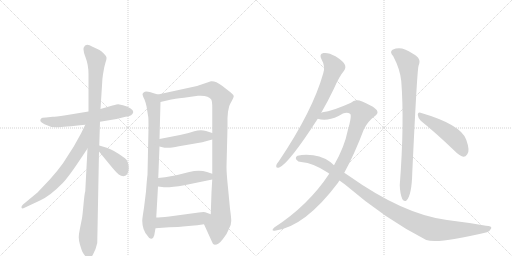
t = 0.00 s
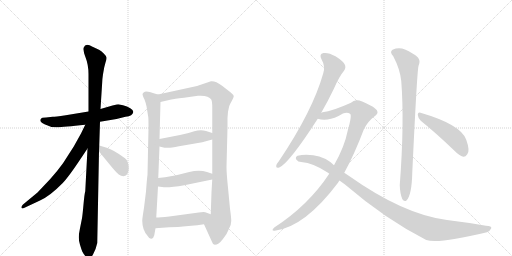
t = 2.39 s
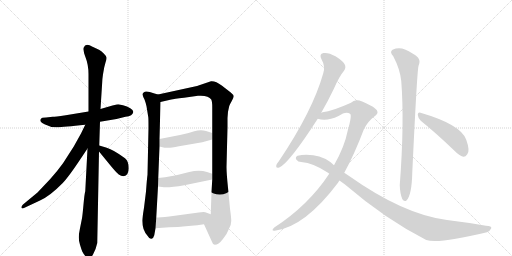
t = 4.78 s
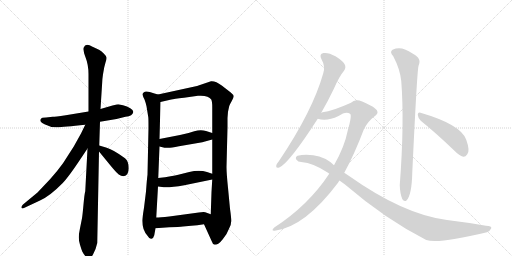
t = 7.17 s
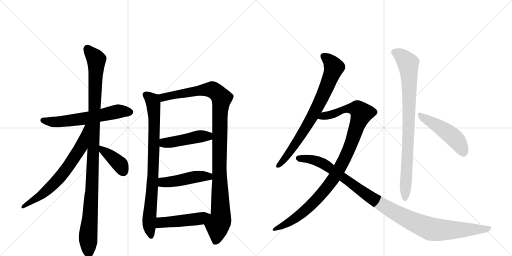
t = 9.55 s
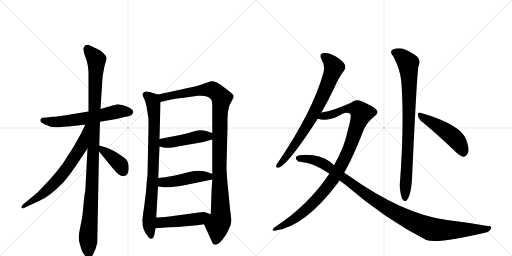
t = 11.94 s

The animated SVG that drew these frames (rendered in a browser with its animation timeline set to each time). Animation: 14 CSS @keyframes rules; one cycle of 11.94 s.

<svg version="1.1" viewBox="0 0 2048 1024" xmlns="http://www.w3.org/2000/svg">
  <g stroke="lightgray" stroke-dasharray="1,1" stroke-width="1" transform="scale(4, 4)">
    <line x1="0" y1="0" x2="256" y2="256"></line>
    <line x1="256" y1="0" x2="0" y2="256"></line>
    <line x1="128" y1="0" x2="128" y2="256"></line>
    <line x1="0" y1="128" x2="256" y2="128"></line>
    <line x1="256" y1="0" x2="512" y2="256"></line>
    <line x1="512" y1="0" x2="256" y2="256"></line>
    <line x1="384" y1="0" x2="384" y2="256"></line>
    <line x1="256" y1="128" x2="512" y2="128"></line>
  </g>
<g transform="scale(1, -1) translate(0, -850)">
   <style type="text/css">
    @keyframes keyframes0 {
      from {
       stroke: black;
       stroke-dashoffset: 609;
       stroke-width: 128;
       }
       66% {
       animation-timing-function: step-end;
       stroke: black;
       stroke-dashoffset: 0;
       stroke-width: 128;
       }
       to {
       stroke: black;
       stroke-width: 1024;
       }
       }
       #make-me-a-hanzi-animation-0 {
         animation: keyframes0 0.745605s both;
         animation-delay: 0.000000s;
         animation-timing-function: linear;
       }
    @keyframes keyframes1 {
      from {
       stroke: black;
       stroke-dashoffset: 1101;
       stroke-width: 128;
       }
       78% {
       animation-timing-function: step-end;
       stroke: black;
       stroke-dashoffset: 0;
       stroke-width: 128;
       }
       to {
       stroke: black;
       stroke-width: 1024;
       }
       }
       #make-me-a-hanzi-animation-1 {
         animation: keyframes1 1.145996s both;
         animation-delay: 0.745605s;
         animation-timing-function: linear;
       }
    @keyframes keyframes2 {
      from {
       stroke: black;
       stroke-dashoffset: 681;
       stroke-width: 128;
       }
       69% {
       animation-timing-function: step-end;
       stroke: black;
       stroke-dashoffset: 0;
       stroke-width: 128;
       }
       to {
       stroke: black;
       stroke-width: 1024;
       }
       }
       #make-me-a-hanzi-animation-2 {
         animation: keyframes2 0.804199s both;
         animation-delay: 1.891602s;
         animation-timing-function: linear;
       }
    @keyframes keyframes3 {
      from {
       stroke: black;
       stroke-dashoffset: 392;
       stroke-width: 128;
       }
       56% {
       animation-timing-function: step-end;
       stroke: black;
       stroke-dashoffset: 0;
       stroke-width: 128;
       }
       to {
       stroke: black;
       stroke-width: 1024;
       }
       }
       #make-me-a-hanzi-animation-3 {
         animation: keyframes3 0.569010s both;
         animation-delay: 2.695801s;
         animation-timing-function: linear;
       }
    @keyframes keyframes4 {
      from {
       stroke: black;
       stroke-dashoffset: 837;
       stroke-width: 128;
       }
       73% {
       animation-timing-function: step-end;
       stroke: black;
       stroke-dashoffset: 0;
       stroke-width: 128;
       }
       to {
       stroke: black;
       stroke-width: 1024;
       }
       }
       #make-me-a-hanzi-animation-4 {
         animation: keyframes4 0.931152s both;
         animation-delay: 3.264811s;
         animation-timing-function: linear;
       }
    @keyframes keyframes5 {
      from {
       stroke: black;
       stroke-dashoffset: 1097;
       stroke-width: 128;
       }
       78% {
       animation-timing-function: step-end;
       stroke: black;
       stroke-dashoffset: 0;
       stroke-width: 128;
       }
       to {
       stroke: black;
       stroke-width: 1024;
       }
       }
       #make-me-a-hanzi-animation-5 {
         animation: keyframes5 1.142741s both;
         animation-delay: 4.195964s;
         animation-timing-function: linear;
       }
    @keyframes keyframes6 {
      from {
       stroke: black;
       stroke-dashoffset: 458;
       stroke-width: 128;
       }
       60% {
       animation-timing-function: step-end;
       stroke: black;
       stroke-dashoffset: 0;
       stroke-width: 128;
       }
       to {
       stroke: black;
       stroke-width: 1024;
       }
       }
       #make-me-a-hanzi-animation-6 {
         animation: keyframes6 0.622721s both;
         animation-delay: 5.338704s;
         animation-timing-function: linear;
       }
    @keyframes keyframes7 {
      from {
       stroke: black;
       stroke-dashoffset: 467;
       stroke-width: 128;
       }
       60% {
       animation-timing-function: step-end;
       stroke: black;
       stroke-dashoffset: 0;
       stroke-width: 128;
       }
       to {
       stroke: black;
       stroke-width: 1024;
       }
       }
       #make-me-a-hanzi-animation-7 {
         animation: keyframes7 0.630046s both;
         animation-delay: 5.961426s;
         animation-timing-function: linear;
       }
    @keyframes keyframes8 {
      from {
       stroke: black;
       stroke-dashoffset: 475;
       stroke-width: 128;
       }
       61% {
       animation-timing-function: step-end;
       stroke: black;
       stroke-dashoffset: 0;
       stroke-width: 128;
       }
       to {
       stroke: black;
       stroke-width: 1024;
       }
       }
       #make-me-a-hanzi-animation-8 {
         animation: keyframes8 0.636556s both;
         animation-delay: 6.591471s;
         animation-timing-function: linear;
       }
    @keyframes keyframes9 {
      from {
       stroke: black;
       stroke-dashoffset: 768;
       stroke-width: 128;
       }
       71% {
       animation-timing-function: step-end;
       stroke: black;
       stroke-dashoffset: 0;
       stroke-width: 128;
       }
       to {
       stroke: black;
       stroke-width: 1024;
       }
       }
       #make-me-a-hanzi-animation-9 {
         animation: keyframes9 0.875000s both;
         animation-delay: 7.228027s;
         animation-timing-function: linear;
       }
    @keyframes keyframes10 {
      from {
       stroke: black;
       stroke-dashoffset: 1041;
       stroke-width: 128;
       }
       77% {
       animation-timing-function: step-end;
       stroke: black;
       stroke-dashoffset: 0;
       stroke-width: 128;
       }
       to {
       stroke: black;
       stroke-width: 1024;
       }
       }
       #make-me-a-hanzi-animation-10 {
         animation: keyframes10 1.097168s both;
         animation-delay: 8.103027s;
         animation-timing-function: linear;
       }
    @keyframes keyframes11 {
      from {
       stroke: black;
       stroke-dashoffset: 1093;
       stroke-width: 128;
       }
       78% {
       animation-timing-function: step-end;
       stroke: black;
       stroke-dashoffset: 0;
       stroke-width: 128;
       }
       to {
       stroke: black;
       stroke-width: 1024;
       }
       }
       #make-me-a-hanzi-animation-11 {
         animation: keyframes11 1.139486s both;
         animation-delay: 9.200195s;
         animation-timing-function: linear;
       }
    @keyframes keyframes12 {
      from {
       stroke: black;
       stroke-dashoffset: 866;
       stroke-width: 128;
       }
       74% {
       animation-timing-function: step-end;
       stroke: black;
       stroke-dashoffset: 0;
       stroke-width: 128;
       }
       to {
       stroke: black;
       stroke-width: 1024;
       }
       }
       #make-me-a-hanzi-animation-12 {
         animation: keyframes12 0.954753s both;
         animation-delay: 10.339681s;
         animation-timing-function: linear;
       }
    @keyframes keyframes13 {
      from {
       stroke: black;
       stroke-dashoffset: 487;
       stroke-width: 128;
       }
       61% {
       animation-timing-function: step-end;
       stroke: black;
       stroke-dashoffset: 0;
       stroke-width: 128;
       }
       to {
       stroke: black;
       stroke-width: 1024;
       }
       }
       #make-me-a-hanzi-animation-13 {
         animation: keyframes13 0.646322s both;
         animation-delay: 11.294434s;
         animation-timing-function: linear;
       }
</style>
<path d="M 400 363 L 466 374 L 502 383 Q 531 386 533 402 Q 534 409 521 417 Q 509 425 492 429 L 473 433 Q 470 433 450 428 L 402 414 L 354 404 L 263 389 Q 219 383 211 383 L 184 380 Q 166 380 164 375 Q 154 365 178 353 Q 202 340 228 341 Q 254 342 341 351 L 400 363 Z" fill="lightgray"></path> 
<path d="M 397 268 L 400 363 L 402 414 L 409 524 Q 409 532 412 553 L 417 581 L 422 600 Q 427 614 426 620 Q 426 625 415 636 Q 405 646 396 651 L 370 663 Q 342 680 335 660 Q 331 650 342 621 Q 354 591 354 553 L 354 404 L 350 256 L 341 85 Q 338 76 334 32 Q 330 -12 328 -23 L 320 -63 Q 315 -87 315 -99 Q 315 -112 320 -129 Q 325 -146 329 -156 Q 334 -166 342 -175 Q 351 -184 357 -184 Q 362 -186 372 -168 Q 383 -150 389 -122 L 396 244 L 397 268 Z" fill="lightgray"></path> 
<path d="M 341 351 L 324 316 L 295 264 L 252 197 Q 232 169 201 134 L 150 80 L 92 32 Q 84 24 86 19 Q 88 14 98 19 L 160 48 Q 200 66 251 118 Q 275 143 326 220 L 350 256 C 426 369 354 378 341 351 Z" fill="lightgray"></path> 
<path d="M 494 145 Q 515 149 515 177 Q 515 205 500 217 Q 454 251 427 259 L 397 268 C 370 276 377 267 396 244 L 446 183 Q 466 159 475 152 Q 484 145 494 145 Z" fill="lightgray"></path> 
<path d="M 632 472 L 618 476 Q 583 489 576 481 Q 570 477 570 472 Q 571 466 578 452 Q 584 436 586 425 L 593 382 Q 594 379 594 338 L 590 151 Q 588 138 584 84 L 576 19 Q 569 -24 569 -33 Q 569 -69 590 -93 Q 598 -107 606 -105 Q 614 -103 617 -91 L 622 -63 L 625 -20 L 632 104 L 633 138 L 638 264 L 638 294 L 642 442 C 643 469 643 469 632 472 Z" fill="lightgray"></path> 
<path d="M 910 378 L 912 403 L 917 426 Q 919 432 927 446 Q 935 460 935 465 Q 935 470 923 480 L 887 508 Q 862 527 844 525 L 788 506 L 632 472 C 603 466 613 435 642 442 L 685 452 Q 694 454 736 459 L 792 467 Q 834 470 845 452 Q 849 444 849 421 L 849 318 L 849 292 L 849 155 L 849 132 L 846 82 L 843 -7 C 842 -37 804 -20 816 -47 L 846 -113 Q 850 -127 859 -129 Q 874 -129 891 -107 Q 909 -85 916 -65 Q 925 -49 925 -34 Q 925 -20 920 15 L 912 99 Q 906 157 906 182 L 910 341 L 910 378 Z" fill="lightgray"></path> 
<path d="M 638 264 L 658 259 L 671 259 Q 679 258 716 265 L 809 281 L 849 292 C 878 300 878 309 849 318 L 824 326 Q 803 333 777 325 Q 752 316 720 310 L 638 294 C 609 288 609 271 638 264 Z" fill="lightgray"></path> 
<path d="M 632 104 L 648 102 Q 672 98 737 109 L 849 132 C 878 138 877 146 849 155 L 828 162 Q 797 172 757 162 L 713 151 Q 692 145 633 138 C 603 134 602 108 632 104 Z" fill="lightgray"></path> 
<path d="M 622 -63 L 677 -59 Q 717 -58 732 -56 L 765 -53 Q 788 -51 816 -47 C 846 -43 871 -17 843 -7 L 821 1 Q 815 3 795 0 L 677 -16 Q 639 -20 625 -20 C 595 -21 592 -65 622 -63 Z" fill="lightgray"></path> 
<path d="M 1285 399 Q 1310 442 1335 494 Q 1356 543 1376 567 Q 1385 579 1379 592 Q 1373 605 1342 625 Q 1314 641 1294 638 Q 1275 634 1286 613 Q 1302 585 1293 557 Q 1251 407 1116 206 Q 1106 194 1105 188 Q 1102 176 1117 180 Q 1157 198 1271 375 L 1285 399 Z" fill="lightgray"></path> 
<path d="M 1377 159 Q 1417 231 1456 334 Q 1471 364 1496 383 Q 1511 393 1510 402 Q 1509 415 1478 430 Q 1441 451 1426 449 Q 1414 448 1404 439 Q 1331 406 1290 401 Q 1287 401 1285 399 C 1256 392 1241 380 1271 375 Q 1307 363 1354 386 Q 1384 407 1400 395 Q 1409 391 1391 328 Q 1378 262 1336 189 L 1317 155 Q 1233 28 1097 -60 Q 1090 -66 1090 -70 Q 1091 -74 1099 -73 Q 1219 -58 1352 119 Q 1355 125 1358 128 L 1377 159 Z" fill="lightgray"></path> 
<path d="M 1358 128 L 1380 112 Q 1542 -27 1705 -110 Q 1753 -126 1948 -79 Q 1961 -73 1965 -63 Q 1968 -53 1944 -53 Q 1871 -40 1788 -30 Q 1614 -8 1395 147 Q 1386 154 1377 159 L 1336 189 Q 1303 222 1253 229 Q 1217 233 1190 227 Q 1180 221 1185 212 Q 1192 202 1205 202 Q 1254 198 1312 159 Q 1315 158 1317 155 L 1358 128 Z" fill="lightgray"></path> 
<path d="M 1573 625 Q 1600 574 1605 526 Q 1618 358 1599 109 Q 1600 76 1609 54 Q 1616 41 1626 48 Q 1647 70 1649 157 Q 1668 563 1674 586 Q 1684 608 1670 622 Q 1652 638 1620 652 Q 1595 662 1570 651 Q 1557 642 1573 625 Z" fill="lightgray"></path> 
<path d="M 1683 367 Q 1744 318 1819 246 Q 1837 227 1853 223 Q 1862 222 1869 233 Q 1881 246 1865 291 Q 1844 352 1682 399 Q 1672 403 1671 391 Q 1672 378 1683 367 Z" fill="lightgray"></path> 
      <clipPath id="make-me-a-hanzi-clip-0">
      <path d="M 400 363 L 466 374 L 502 383 Q 531 386 533 402 Q 534 409 521 417 Q 509 425 492 429 L 473 433 Q 470 433 450 428 L 402 414 L 354 404 L 263 389 Q 219 383 211 383 L 184 380 Q 166 380 164 375 Q 154 365 178 353 Q 202 340 228 341 Q 254 342 341 351 L 400 363 Z" fill="lightgray"></path>
      </clipPath>
      <path clip-path="url(#make-me-a-hanzi-clip-0)" d="M 172 368 L 249 364 L 344 376 L 473 405 L 521 402 " fill="none" id="make-me-a-hanzi-animation-0" stroke-dasharray="481 962" stroke-linecap="round"></path>

      <clipPath id="make-me-a-hanzi-clip-1">
      <path d="M 397 268 L 400 363 L 402 414 L 409 524 Q 409 532 412 553 L 417 581 L 422 600 Q 427 614 426 620 Q 426 625 415 636 Q 405 646 396 651 L 370 663 Q 342 680 335 660 Q 331 650 342 621 Q 354 591 354 553 L 354 404 L 350 256 L 341 85 Q 338 76 334 32 Q 330 -12 328 -23 L 320 -63 Q 315 -87 315 -99 Q 315 -112 320 -129 Q 325 -146 329 -156 Q 334 -166 342 -175 Q 351 -184 357 -184 Q 362 -186 372 -168 Q 383 -150 389 -122 L 396 244 L 397 268 Z" fill="lightgray"></path>
      </clipPath>
      <path clip-path="url(#make-me-a-hanzi-clip-1)" d="M 349 657 L 385 611 L 368 107 L 352 -103 L 356 -175 " fill="none" id="make-me-a-hanzi-animation-1" stroke-dasharray="973 1946" stroke-linecap="round"></path>

      <clipPath id="make-me-a-hanzi-clip-2">
      <path d="M 341 351 L 324 316 L 295 264 L 252 197 Q 232 169 201 134 L 150 80 L 92 32 Q 84 24 86 19 Q 88 14 98 19 L 160 48 Q 200 66 251 118 Q 275 143 326 220 L 350 256 C 426 369 354 378 341 351 Z" fill="lightgray"></path>
      </clipPath>
      <path clip-path="url(#make-me-a-hanzi-clip-2)" d="M 348 347 L 325 264 L 258 164 L 176 78 L 92 24 " fill="none" id="make-me-a-hanzi-animation-2" stroke-dasharray="553 1106" stroke-linecap="round"></path>

      <clipPath id="make-me-a-hanzi-clip-3">
      <path d="M 494 145 Q 515 149 515 177 Q 515 205 500 217 Q 454 251 427 259 L 397 268 C 370 276 377 267 396 244 L 446 183 Q 466 159 475 152 Q 484 145 494 145 Z" fill="lightgray"></path>
      </clipPath>
      <path clip-path="url(#make-me-a-hanzi-clip-3)" d="M 403 262 L 409 249 L 482 190 L 492 164 " fill="none" id="make-me-a-hanzi-animation-3" stroke-dasharray="264 528" stroke-linecap="round"></path>

      <clipPath id="make-me-a-hanzi-clip-4">
      <path d="M 632 472 L 618 476 Q 583 489 576 481 Q 570 477 570 472 Q 571 466 578 452 Q 584 436 586 425 L 593 382 Q 594 379 594 338 L 590 151 Q 588 138 584 84 L 576 19 Q 569 -24 569 -33 Q 569 -69 590 -93 Q 598 -107 606 -105 Q 614 -103 617 -91 L 622 -63 L 625 -20 L 632 104 L 633 138 L 638 264 L 638 294 L 642 442 C 643 469 643 469 632 472 Z" fill="lightgray"></path>
      </clipPath>
      <path clip-path="url(#make-me-a-hanzi-clip-4)" d="M 581 471 L 609 448 L 617 391 L 613 162 L 596 -40 L 604 -95 " fill="none" id="make-me-a-hanzi-animation-4" stroke-dasharray="709 1418" stroke-linecap="round"></path>

      <clipPath id="make-me-a-hanzi-clip-5">
      <path d="M 910 378 L 912 403 L 917 426 Q 919 432 927 446 Q 935 460 935 465 Q 935 470 923 480 L 887 508 Q 862 527 844 525 L 788 506 L 632 472 C 603 466 613 435 642 442 L 685 452 Q 694 454 736 459 L 792 467 Q 834 470 845 452 Q 849 444 849 421 L 849 318 L 849 292 L 849 155 L 849 132 L 846 82 L 843 -7 C 842 -37 804 -20 816 -47 L 846 -113 Q 850 -127 859 -129 Q 874 -129 891 -107 Q 909 -85 916 -65 Q 925 -49 925 -34 Q 925 -20 920 15 L 912 99 Q 906 157 906 182 L 910 341 L 910 378 Z" fill="lightgray"></path>
      </clipPath>
      <path clip-path="url(#make-me-a-hanzi-clip-5)" d="M 641 467 L 652 460 L 784 486 L 848 492 L 872 476 L 886 456 L 879 384 L 877 177 L 883 -13 L 870 -52 L 861 -117 " fill="none" id="make-me-a-hanzi-animation-5" stroke-dasharray="969 1938" stroke-linecap="round"></path>

      <clipPath id="make-me-a-hanzi-clip-6">
      <path d="M 638 264 L 658 259 L 671 259 Q 679 258 716 265 L 809 281 L 849 292 C 878 300 878 309 849 318 L 824 326 Q 803 333 777 325 Q 752 316 720 310 L 638 294 C 609 288 609 271 638 264 Z" fill="lightgray"></path>
      </clipPath>
      <path clip-path="url(#make-me-a-hanzi-clip-6)" d="M 647 287 L 657 278 L 702 283 L 790 304 L 832 305 L 840 312 " fill="none" id="make-me-a-hanzi-animation-6" stroke-dasharray="330 660" stroke-linecap="round"></path>

      <clipPath id="make-me-a-hanzi-clip-7">
      <path d="M 632 104 L 648 102 Q 672 98 737 109 L 849 132 C 878 138 877 146 849 155 L 828 162 Q 797 172 757 162 L 713 151 Q 692 145 633 138 C 603 134 602 108 632 104 Z" fill="lightgray"></path>
      </clipPath>
      <path clip-path="url(#make-me-a-hanzi-clip-7)" d="M 637 110 L 654 121 L 795 144 L 834 144 L 841 138 " fill="none" id="make-me-a-hanzi-animation-7" stroke-dasharray="339 678" stroke-linecap="round"></path>

      <clipPath id="make-me-a-hanzi-clip-8">
      <path d="M 622 -63 L 677 -59 Q 717 -58 732 -56 L 765 -53 Q 788 -51 816 -47 C 846 -43 871 -17 843 -7 L 821 1 Q 815 3 795 0 L 677 -16 Q 639 -20 625 -20 C 595 -21 592 -65 622 -63 Z" fill="lightgray"></path>
      </clipPath>
      <path clip-path="url(#make-me-a-hanzi-clip-8)" d="M 628 -56 L 644 -40 L 802 -24 L 836 -9 " fill="none" id="make-me-a-hanzi-animation-8" stroke-dasharray="347 694" stroke-linecap="round"></path>

      <clipPath id="make-me-a-hanzi-clip-9">
      <path d="M 1285 399 Q 1310 442 1335 494 Q 1356 543 1376 567 Q 1385 579 1379 592 Q 1373 605 1342 625 Q 1314 641 1294 638 Q 1275 634 1286 613 Q 1302 585 1293 557 Q 1251 407 1116 206 Q 1106 194 1105 188 Q 1102 176 1117 180 Q 1157 198 1271 375 L 1285 399 Z" fill="lightgray"></path>
      </clipPath>
      <path clip-path="url(#make-me-a-hanzi-clip-9)" d="M 1296 624 L 1322 603 L 1335 579 L 1306 499 L 1221 334 L 1151 230 L 1114 189 " fill="none" id="make-me-a-hanzi-animation-9" stroke-dasharray="640 1280" stroke-linecap="round"></path>

      <clipPath id="make-me-a-hanzi-clip-10">
      <path d="M 1377 159 Q 1417 231 1456 334 Q 1471 364 1496 383 Q 1511 393 1510 402 Q 1509 415 1478 430 Q 1441 451 1426 449 Q 1414 448 1404 439 Q 1331 406 1290 401 Q 1287 401 1285 399 C 1256 392 1241 380 1271 375 Q 1307 363 1354 386 Q 1384 407 1400 395 Q 1409 391 1391 328 Q 1378 262 1336 189 L 1317 155 Q 1233 28 1097 -60 Q 1090 -66 1090 -70 Q 1091 -74 1099 -73 Q 1219 -58 1352 119 Q 1355 125 1358 128 L 1377 159 Z" fill="lightgray"></path>
      </clipPath>
      <path clip-path="url(#make-me-a-hanzi-clip-10)" d="M 1278 379 L 1340 396 L 1383 415 L 1428 415 L 1447 397 L 1394 249 L 1327 125 L 1252 37 L 1204 -6 L 1159 -38 L 1096 -67 " fill="none" id="make-me-a-hanzi-animation-10" stroke-dasharray="913 1826" stroke-linecap="round"></path>

      <clipPath id="make-me-a-hanzi-clip-11">
      <path d="M 1358 128 L 1380 112 Q 1542 -27 1705 -110 Q 1753 -126 1948 -79 Q 1961 -73 1965 -63 Q 1968 -53 1944 -53 Q 1871 -40 1788 -30 Q 1614 -8 1395 147 Q 1386 154 1377 159 L 1336 189 Q 1303 222 1253 229 Q 1217 233 1190 227 Q 1180 221 1185 212 Q 1192 202 1205 202 Q 1254 198 1312 159 Q 1315 158 1317 155 L 1358 128 Z" fill="lightgray"></path>
      </clipPath>
      <path clip-path="url(#make-me-a-hanzi-clip-11)" d="M 1197 216 L 1243 213 L 1296 194 L 1519 36 L 1599 -11 L 1706 -60 L 1753 -70 L 1909 -69 L 1955 -63 " fill="none" id="make-me-a-hanzi-animation-11" stroke-dasharray="965 1930" stroke-linecap="round"></path>

      <clipPath id="make-me-a-hanzi-clip-12">
      <path d="M 1573 625 Q 1600 574 1605 526 Q 1618 358 1599 109 Q 1600 76 1609 54 Q 1616 41 1626 48 Q 1647 70 1649 157 Q 1668 563 1674 586 Q 1684 608 1670 622 Q 1652 638 1620 652 Q 1595 662 1570 651 Q 1557 642 1573 625 Z" fill="lightgray"></path>
      </clipPath>
      <path clip-path="url(#make-me-a-hanzi-clip-12)" d="M 1580 639 L 1606 626 L 1632 597 L 1635 564 L 1634 283 L 1619 56 " fill="none" id="make-me-a-hanzi-animation-12" stroke-dasharray="738 1476" stroke-linecap="round"></path>

      <clipPath id="make-me-a-hanzi-clip-13">
      <path d="M 1683 367 Q 1744 318 1819 246 Q 1837 227 1853 223 Q 1862 222 1869 233 Q 1881 246 1865 291 Q 1844 352 1682 399 Q 1672 403 1671 391 Q 1672 378 1683 367 Z" fill="lightgray"></path>
      </clipPath>
      <path clip-path="url(#make-me-a-hanzi-clip-13)" d="M 1682 387 L 1806 308 L 1839 272 L 1853 240 " fill="none" id="make-me-a-hanzi-animation-13" stroke-dasharray="359 718" stroke-linecap="round"></path>

</g>
</svg>
